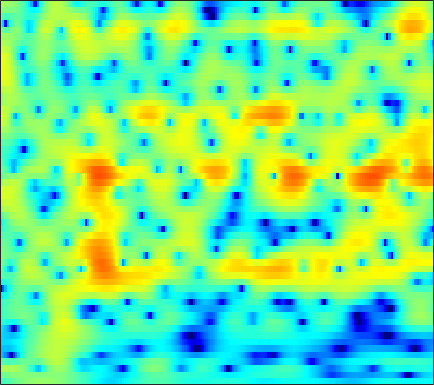

Data behind this chart, as committed beside it:
-4.1487, -3.6836, -3.126, -2.621, -2.2669, -1.832, -1.4322, -1.1506, -0.79855, -0.46129, -0.14736, 0.06742, 0.33093, 0.56514, 0.72373, 0.90479, 1.0522, 1.1382, 1.2184, 1.2615, 1.2664, 1.2441, 1.1784, 1.0723
-1.576, -1.205, -0.7793, -0.43, -0.2179, 0.003959, 0.164, 0.2468, 0.3114, 0.3273, 0.3041, 0.267, 0.2008, 0.1275, 0.07239, 0.01263, -0.01956, -0.0217, 0.005726, 0.06364, 0.1412, 0.2038, 0.2806, 0.337
1.728, 1.839, 1.953, 2.019, 2.029, 1.984, 1.863, 1.712, 1.409, 0.9581, 0.3246, -0.2972, -1.373, -2.811, -4.194, -6.525, -9.228, -10.54, -9.398, -6.599, -4.092, -2.598, -1.059, 0.05253
-2.424, -2.645, -2.921, -3.112, -3.16, -3.051, -2.749, -2.437, -1.983, -1.572, -1.27, -1.137, -1.099, -1.218, -1.385, -1.631, -1.768, -1.701, -1.304, -0.594, 0.2861, 0.9549, 1.762, 2.405
-10.14, -11.16, -13.28, -16.98, -22.21, -28.54, -17.43, -13.28, -9.635, -7.083, -5.173, -4.022, -2.757, -1.728, -1.077, -0.3251, 0.3328, 0.7815, 1.336, 1.844, 2.307, 2.617, 2.966, 3.227
-10.31, -10.26, -10.25, -10.22, -10.11, -9.719, -9.051, -8.38, -7.323, -6.181, -5.042, -4.219, -3.178, -2.217, -1.55, -0.7344, 0.005472, 0.5108, 1.12, 1.659, 2.125, 2.427, 2.761, 3.018
-9.147, -9.06, -8.935, -8.762, -8.573, -8.22, -7.746, -7.305, -6.614, -5.829, -4.983, -4.328, -3.45, -2.591, -1.971, -1.183, -0.445, 0.07116, 0.7068, 1.281, 1.792, 2.134, 2.531, 2.86
-8.842, -9.191, -9.707, -10.19, -10.46, -10.58, -10.29, -9.756, -8.739, -7.537, -6.29, -5.38, -4.243, -3.217, -2.516, -1.665, -0.902, -0.377, 0.2747, 0.882, 1.454, 1.86, 2.365, 2.824
-8.038, -8.801, -10.26, -12.52, -15.2, -22.01, -30.63, -19.08, -12.89, -9.304, -6.861, -5.486, -4.085, -3.064, -2.49, -1.914, -1.493, -1.228, -0.8619, -0.4018, 0.2011, 0.746, 1.555, 2.385
-5.222, -5.183, -5.347, -5.724, -6.036, -6.271, -6.102, -5.643, -4.716, -3.685, -2.735, -2.164, -1.659, -1.487, -1.598, -2.124, -3.159, -4.317, -6.332, -8.055, -7.11, -4.903, -1.907, 0.5286
-4.424, -3.739, -3.061, -2.566, -2.244, -1.873, -1.554, -1.302, -0.9927, -0.7491, -0.5839, -0.5384, -0.6193, -0.8861, -1.239, -1.959, -2.985, -3.956, -5.411, -6.401, -5.824, -4.373, -2.046, 0.05856
-4.422, -3.755, -3.001, -2.354, -1.93, -1.495, -1.191, -1.032, -0.9237, -0.9282, -1.055, -1.233, -1.544, -1.902, -2.171, -2.481, -2.649, -2.663, -2.472, -2.008, -1.304, -0.6608, 0.2928, 1.266
-4.546, -4.051, -3.357, -2.658, -2.211, -1.727, -1.362, -1.227, -1.246, -1.475, -1.975, -2.538, -3.539, -4.821, -5.862, -6.965, -7.141, -6.466, -4.901, -3.151, -1.517, -0.4114, 0.8752, 1.96
-7.998, -7.348, -6.067, -4.713, -3.831, -2.833, -2.05, -1.673, -1.439, -1.552, -2.047, -2.692, -4.031, -6.118, -8.372, -12.63, -14.71, -11.41, -6.959, -3.812, -1.572, -0.2568, 1.154, 2.254
-25.88, -16.04, -10.32, -7.103, -5.425, -3.672, -2.456, -1.787, -1.132, -0.8084, -0.7313, -0.8348, -1.146, -1.571, -1.897, -2.179, -2.116, -1.853, -1.244, -0.4948, 0.2796, 0.8063, 1.41, 1.897
-6.077, -5.87, -5.186, -4.312, -3.539, -2.466, -1.534, -0.9128, -0.2151, 0.3594, 0.7961, 1.023, 1.233, 1.354, 1.395, 1.424, 1.41, 1.406, 1.397, 1.331, 1.236, 1.112, 0.8451, 0.4632
-1.727, -2.264, -2.888, -3.162, -3.03, -2.582, -1.756, -0.9521, 0.06465, 1.019, 1.801, 2.272, 2.731, 2.98, 3.06, 3.021, 2.818, 2.616, 2.252, 1.812, 1.222, 0.6862, -0.2283, -1.496
-0.8588, -2.442, -5.29, -9.249, -12.29, -10.28, -5.811, -3.229, -0.7442, 1.072, 2.315, 2.984, 3.53, 3.706, 3.645, 3.307, 2.74, 2.15, 1.251, 0.3995, -0.3507, -0.7491, -1.083, -1.464
0.06988, -1.018, -2.684, -4.364, -4.859, -4.611, -3.114, -1.779, -0.1799, 1.149, 2.097, 2.592, 2.938, 2.977, 2.722, 1.997, 0.7181, -0.7601, -3.639, -7.98, -12.12, -10.04, -5.732, -2.9
-0.1778, -0.399, -0.8074, -1.144, -1.31, -1.63, -1.542, -1.333, -0.9059, -0.4093, 0.1655, 0.5696, 0.999, 1.258, 1.243, 0.8873, 0.08804, -0.7364, -2.24, -3.748, -4.607, -4.3, -2.974, -1.463
-0.7992, -0.7757, -1.007, -1.53, -2.185, -3.017, -4.146, -5.026, -5.649, -5.265, -3.85, -2.614, -1.07, 0.08662, 0.7344, 1.298, 1.581, 1.656, 1.604, 1.457, 1.393, 1.409, 1.467, 1.512
-1.225, -1.191, -1.415, -2.079, -2.857, -4.323, -7.075, -10.19, -17.01, -14.65, -7.965, -4.911, -2.044, -0.1402, 0.9128, 1.951, 2.671, 2.999, 3.303, 3.414, 3.43, 3.344, 3.123, 2.74
-2.903, -2.639, -2.435, -2.386, -2.494, -2.968, -3.33, -3.645, -3.778, -3.448, -2.554, -1.709, -0.6174, 0.3668, 1.002, 1.67, 2.164, 2.414, 2.638, 2.762, 2.737, 2.639, 2.413, 2.05
-5.437, -4.536, -3.467, -2.581, -2.086, -1.55, -1.139, -0.9106, -0.6354, -0.3121, 0.001897, 0.2382, 0.5285, 0.7906, 0.9368, 1.067, 1.109, 1.143, 1.123, 1.094, 1.052, 1.036, 0.9873, 0.9101
-7.788, -5.523, -3.297, -1.718, -0.8481, 0.1397, 0.7264, 1.067, 1.373, 1.547, 1.55, 1.476, 1.284, 0.9836, 0.6698, 0.1908, -0.3641, -0.75, -1.224, -1.563, -1.614, -1.491, -1.168, -0.7259
-3.321, -1.968, -0.4405, 0.7606, 1.464, 2.167, 2.586, 2.795, 2.873, 2.732, 2.414, 2.05, 1.388, 0.4831, -0.3451, -1.687, -3.306, -4.785, -6.757, -8.334, -8.482, -7.637, -5.897, -4.146
1.483, 1.901, 2.432, 2.884, 3.183, 3.353, 3.456, 3.378, 3.116, 2.663, 2.041, 1.432, 0.4002, -0.8591, -2.002, -3.876, -6.27, -8.524, -12.7, -18.93, -19.12, -14.85, -10.81, -8.089
3.782, 3.856, 3.942, 3.978, 3.931, 3.816, 3.554, 3.245, 2.71, 2.033, 1.137, 0.3635, -0.7913, -2.096, -3.171, -4.707, -6.248, -7.473, -9.037, -10.14, -10.8, -10.98, -10.72, -10.29
4.815, 4.753, 4.669, 4.553, 4.361, 4.129, 3.633, 3.224, 2.503, 1.575, 0.4046, -0.5738, -1.984, -3.556, -4.65, -5.963, -7.009, -7.657, -8.334, -8.916, -9.781, -10.56, -12.09, -14.74
4.45, 4.47, 4.503, 4.506, 4.451, 4.223, 3.837, 3.447, 2.662, 1.557, 0.2184, -1.165, -3.495, -6.423, -9.012, -11.83, -11.94, -10.39, -8.748, -7.973, -7.672, -7.789, -8.635, -9.598
0.9929, 1.794, 2.633, 3.118, 3.41, 3.377, 3.415, 3.136, 2.695, 2.05, 0.9722, -0.09398, -2.046, -4.73, -7.264, -10.07, -9.536, -7.515, -5.52, -4.228, -3.529, -3.415, -3.415, -3.501
-3.034, -1.39, -0.2352, 0.1716, 0.07744, 0.1605, 0.1237, 0.3691, 0.8186, 1.193, 1.277, 1.284, 1.064, 0.634, 0.3519, 0.1066, 0.03825, 0.2361, 0.3015, 0.4249, 0.1419, -0.2992, -1.119, -2.487
-0.7466, -1.374, -2.578, -4.464, -6.991, -10.32, -11.7, -8.333, -4.713, -2.337, -0.65, 0.2488, 1.108, 1.758, 2.115, 2.466, 2.76, 2.861, 2.872, 2.665, 2.138, 1.518, 0.1333, -2.121
-1.819, -2.73, -4.351, -6.313, -8.143, -10.42, -11.02, -9.774, -7.734, -6.042, -4.332, -3.44, -2.292, -1.166, -0.4695, 0.3822, 1.107, 1.447, 1.927, 2.067, 2.058, 1.91, 1.53, 1.081
-3.125, -3.584, -4.332, -5.202, -6.011, -6.77, -7.784, -8.056, -8.681, -8.946, -8.879, -8.324, -7.01, -5.327, -4.061, -2.454, -1.165, -0.2865, 0.572, 1.251, 1.717, 1.943, 2.189, 2.38
-3.553, -3.498, -3.668, -4.198, -4.645, -5.686, -6.766, -8.17, -10.42, -14.05, -21.85, -23.69, -14.11, -9.143, -6.498, -3.968, -2.063, -0.9048, 0.2204, 1.133, 1.798, 2.186, 2.598, 2.904
-2.47, -2.204, -2.183, -2.451, -2.781, -3.528, -4.482, -5.341, -6.686, -8.15, -9.07, -8.971, -7.616, -5.713, -4.209, -2.483, -1.026, -0.1916, 0.7804, 1.475, 1.993, 2.29, 2.523, 2.664
-0.1356, -0.07883, -0.1969, -0.4385, -0.8176, -1.211, -1.827, -2.13, -2.588, -2.812, -2.862, -2.667, -2.186, -1.518, -0.9564, -0.1834, 0.5061, 0.9528, 1.443, 1.744, 1.87, 1.844, 1.66, 1.339
2.299, 2.039, 1.57, 0.9344, 0.412, -0.2994, -0.7798, -1.112, -1.183, -1.018, -0.6799, -0.3739, 0.05986, 0.532, 0.8205, 1.173, 1.452, 1.644, 1.746, 1.75, 1.541, 1.196, 0.5023, -0.602
4.378, 3.841, 2.854, 1.388, 0.137, -2.019, -3.719, -4.462, -3.579, -2.092, -0.7057, 0.0677, 0.7712, 1.184, 1.303, 1.328, 1.295, 1.276, 1.258, 1.338, 1.296, 1.095, 0.4856, -0.6897
5.25, 4.744, 3.649, 1.917, 0.07266, -3.543, -9.595, -12.72, -6.946, -3.046, -0.7335, 0.1163, 0.6299, 0.3879, -0.1326, -1.333, -2.702, -3.396, -3.035, -1.745, -0.4012, 0.384, 0.9063, 0.9102
3.518, 3.534, 3.233, 2.621, 1.951, 0.9197, 0.1695, -0.259, -0.2558, 0.005921, 0.2361, 0.2225, -0.1758, -1.179, -2.489, -5.198, -10.04, -16.09, -12.52, -6.394, -3.075, -1.473, -0.1256, 0.6332
0.9669, 1.644, 2.161, 2.327, 2.28, 2.068, 1.736, 1.549, 1.195, 0.8884, 0.4554, 0.1315, -0.4768, -1.206, -1.891, -2.823, -3.632, -3.909, -3.683, -2.956, -1.969, -1.339, -0.5907, -0.1155
0.686, 1.462, 2.125, 2.419, 2.464, 2.344, 1.998, 1.675, 1.164, 0.5892, 0.02988, -0.3963, -0.8807, -1.29, -1.476, -1.68, -1.737, -1.681, -1.488, -1.222, -0.9213, -0.7245, -0.5428, -0.5018
2.907, 3.235, 3.454, 3.435, 3.256, 2.801, 2.162, 1.489, 0.5083, -0.6146, -1.686, -2.395, -2.995, -3.128, -2.94, -2.458, -1.875, -1.473, -1.002, -0.6205, -0.4168, -0.3372, -0.4445, -0.724
5.192, 5.167, 4.97, 4.569, 4.111, 3.259, 2.126, 1.09, -0.7129, -2.991, -6.005, -8.685, -11.54, -10, -7.707, -5.04, -3.139, -2.088, -1.116, -0.5242, -0.2646, -0.2846, -0.5521, -1.111
6.017, 5.827, 5.409, 4.772, 4.143, 3.116, 1.793, 0.616, -1.243, -3.562, -6.385, -8.845, -11.1, -9.837, -7.756, -5.217, -3.332, -2.267, -1.318, -0.8017, -0.6455, -0.7901, -1.245, -2.05
5.934, 5.683, 5.153, 4.394, 3.679, 2.549, 1.267, 0.1809, -1.237, -2.573, -3.701, -4.23, -4.517, -4.213, -3.72, -2.849, -1.978, -1.457, -0.9217, -0.6909, -0.7957, -1.079, -1.803, -2.898
6.02, 5.737, 5.114, 4.208, 3.345, 1.931, 0.2669, -1.112, -3.009, -4.493, -5.218, -5.023, -4.259, -3.19, -2.386, -1.397, -0.5759, -0.1476, 0.2528, 0.3614, 0.1251, -0.2567, -1.158, -2.498
5.726, 5.441, 4.791, 3.804, 2.842, 1.151, -1.149, -3.356, -7.614, -15.47, -19.62, -11.84, -6.805, -3.896, -2.323, -0.8354, 0.2135, 0.7804, 1.231, 1.394, 1.248, 0.9278, 0.2233, -0.8158
4.174, 3.949, 3.424, 2.648, 1.862, 0.5803, -0.9917, -2.434, -4.405, -6.013, -6.512, -5.941, -4.514, -3.012, -1.997, -0.8676, 0.0266, 0.561, 1.018, 1.234, 1.23, 1.059, 0.6693, 0.09472
2.685, 2.523, 2.165, 1.671, 1.198, 0.4767, -0.3108, -0.8855, -1.684, -2.306, -2.616, -2.69, -2.463, -2.001, -1.567, -0.8708, -0.1822, 0.2573, 0.7604, 1.059, 1.142, 1.07, 0.7728, 0.2883
1.975, 1.694, 1.343, 1.04, 0.8913, 0.6568, 0.3244, 0.03173, -0.4703, -1.131, -1.798, -2.233, -2.627, -2.548, -2.143, -1.243, -0.2077, 0.5279, 1.376, 1.957, 2.204, 2.175, 1.794, 1.018
0.09003, -1.108, -2.037, -1.709, -0.9745, -0.02755, 0.5051, 0.4923, 0.09762, -0.8908, -2.678, -4.557, -7.878, -9.753, -7.624, -3.845, -0.892, 0.7783, 2.371, 3.446, 4.038, 4.156, 3.902, 3.101
-4.734, -9.431, -20.54, -9.725, -5.765, -2.908, -1.484, -1.073, -1.238, -2.055, -3.588, -5.279, -7.857, -9.076, -7.711, -4.812, -2.194, -0.622, 1.035, 2.264, 3.114, 3.5, 3.709, 3.562
-1.655, -2.577, -3.308, -3.208, -2.792, -2.182, -1.784, -1.642, -1.841, -2.386, -3.128, -3.711, -4.465, -4.842, -4.769, -4.269, -3.349, -2.455, -1.203, -0.01642, 1.021, 1.676, 2.312, 2.711
0.8335, 0.5289, 0.2024, -0.009775, -0.1247, -0.2655, -0.4872, -0.7451, -1.206, -1.885, -2.775, -3.562, -4.735, -6.005, -6.913, -7.56, -7.076, -5.973, -4.038, -2.131, -0.4963, 0.5138, 1.56, 2.301
1.641, 1.542, 1.402, 1.225, 1.073, 0.8186, 0.472, 0.09236, -0.531, -1.339, -2.425, -3.502, -5.361, -8.108, -11.33, -20.66, -19.82, -11.84, -6.532, -3.257, -0.9949, 0.252, 1.513, 2.353
